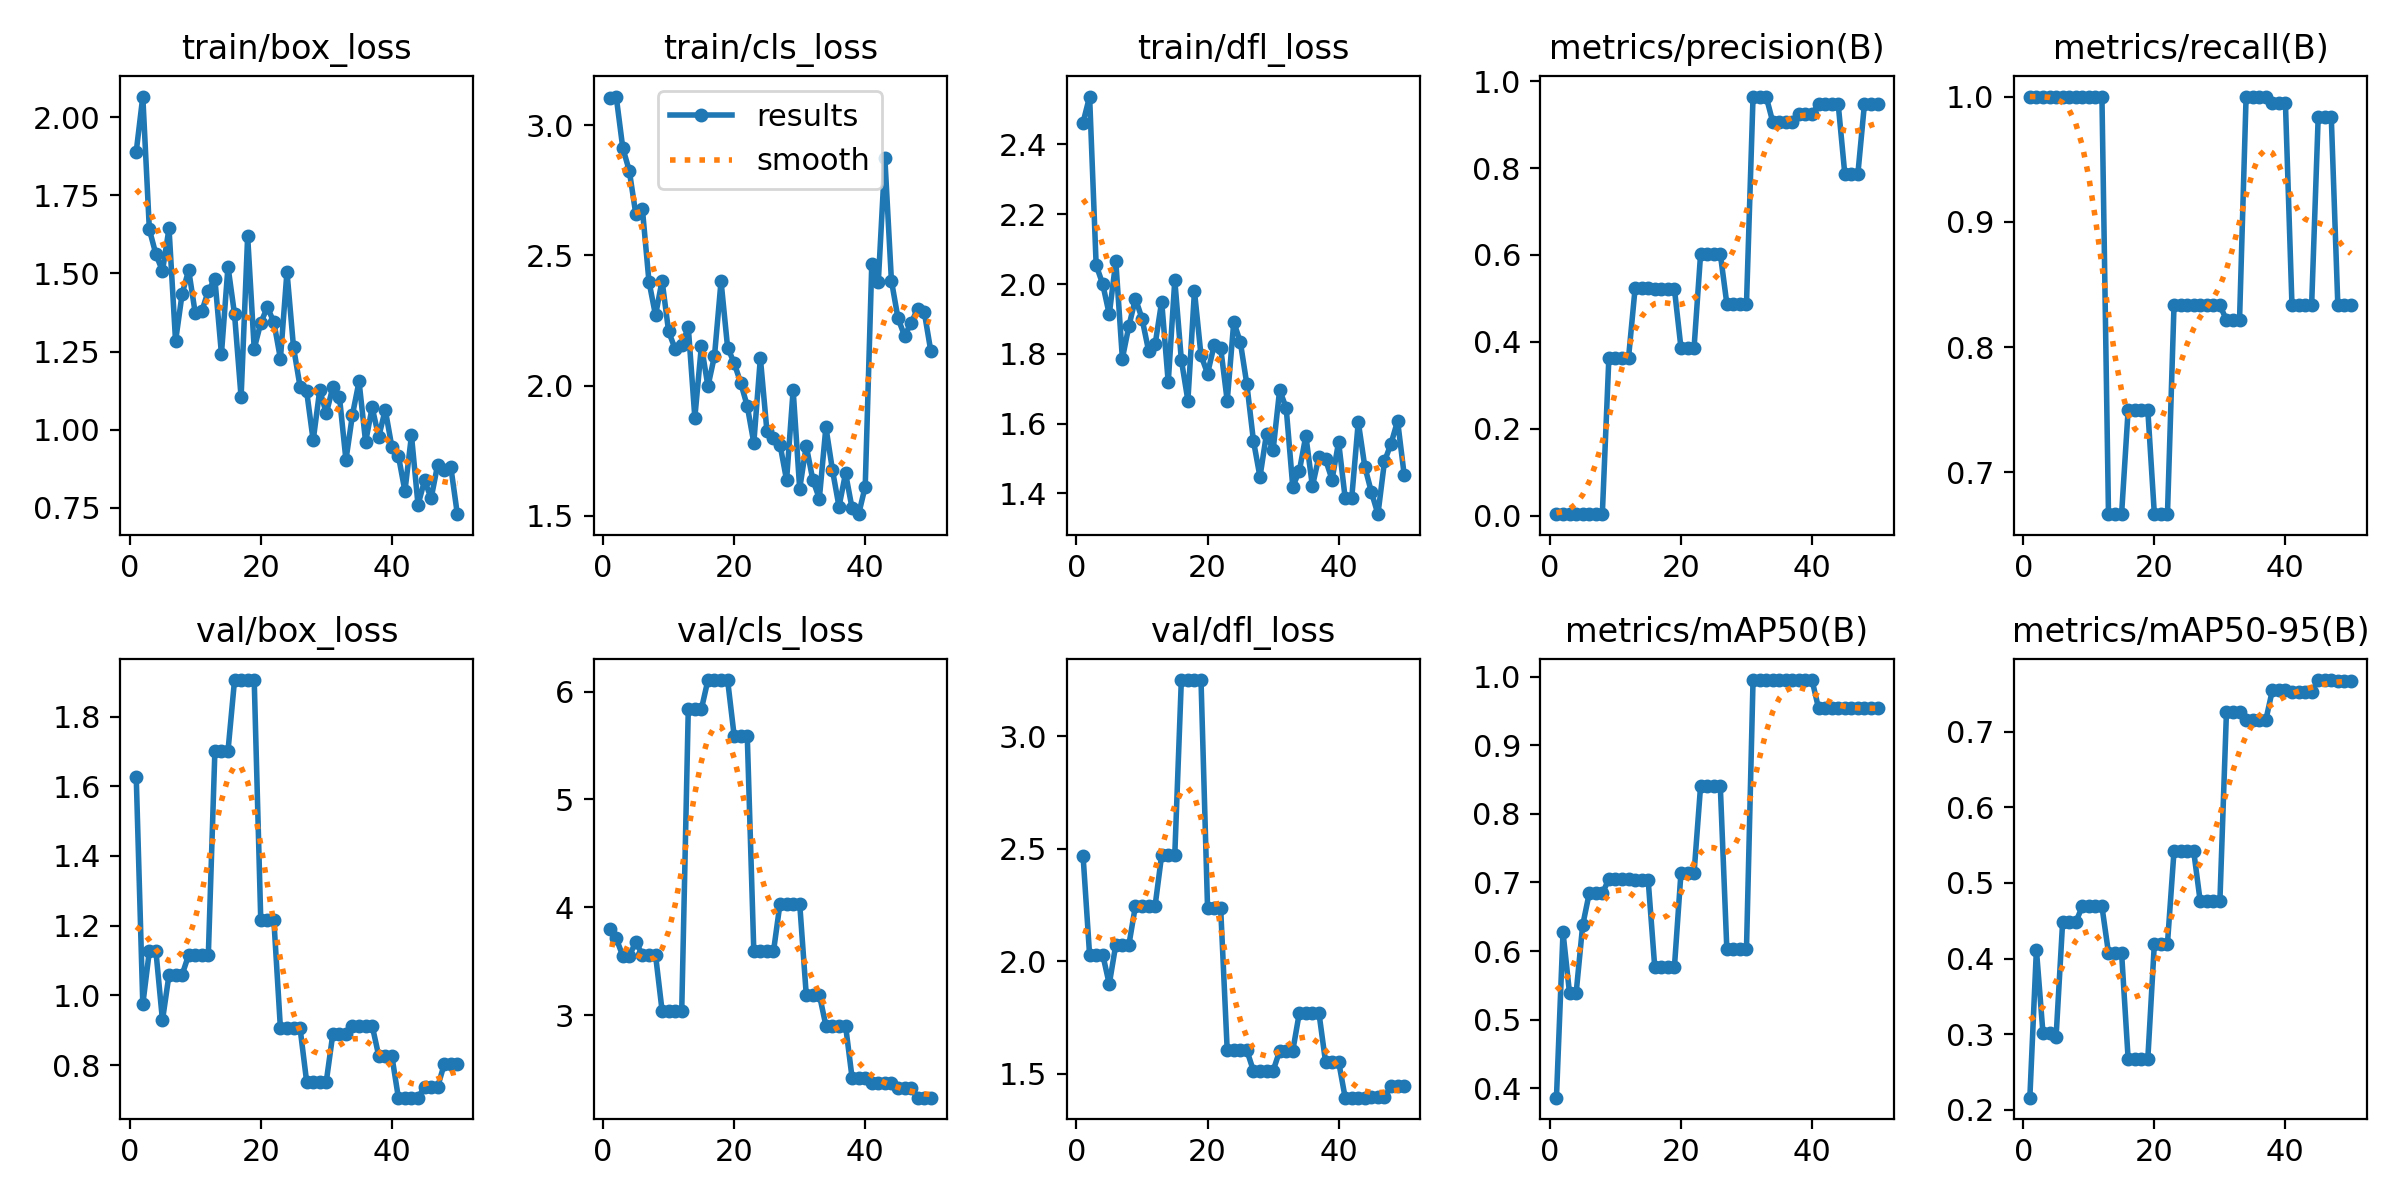

Data behind this chart, as committed beside it:
epoch, time, train/box_loss, train/cls_loss, train/dfl_loss, metrics/precision(B), metrics/recall(B), metrics/mAP50(B), metrics/mAP50-95(B), val/box_loss, val/cls_loss, val/dfl_loss, lr/pg0, lr/pg1, lr/pg2
1, 4.463, 1.891, 3.103, 2.463, 0.00357, 1, 0.3864, 0.2158, 1.625, 3.803, 2.469, 0.0001334, 0.0001334, 0.0001334
2, 8.97, 2.067, 3.11, 2.537, 0.00337, 1, 0.6274, 0.4119, 0.9742, 3.713, 2.026, 0.0002778, 0.0002778, 0.0002778
3, 14.27, 1.641, 2.913, 2.054, 0.00331, 1, 0.5383, 0.3015, 1.127, 3.551, 2.029, 0.0004163, 0.0004163, 0.0004163
4, 19.15, 1.561, 2.825, 2, 0.00331, 1, 0.5383, 0.3015, 1.127, 3.551, 2.029, 0.0005488, 0.0005488, 0.0005488
5, 23.48, 1.508, 2.658, 1.913, 0.0033, 1, 0.6375, 0.2957, 0.9283, 3.68, 1.897, 0.0006754, 0.0006754, 0.0006754
6, 27.99, 1.644, 2.677, 2.065, 0.0033, 1, 0.6841, 0.448, 1.059, 3.559, 2.073, 0.000796, 0.000796, 0.000796
7, 32.66, 1.283, 2.4, 1.787, 0.0033, 1, 0.6841, 0.448, 1.059, 3.559, 2.073, 0.0009108, 0.0009108, 0.0009108
8, 38.17, 1.435, 2.27, 1.88, 0.0033, 1, 0.6841, 0.448, 1.059, 3.559, 2.073, 0.00102, 0.00102, 0.00102
9, 42.83, 1.511, 2.403, 1.958, 0.3632, 1, 0.705, 0.4689, 1.116, 3.043, 2.246, 0.001122, 0.001122, 0.001122
10, 47.09, 1.373, 2.208, 1.901, 0.3632, 1, 0.705, 0.4689, 1.116, 3.043, 2.246, 0.001219, 0.001219, 0.001219
11, 51.45, 1.379, 2.14, 1.809, 0.3632, 1, 0.705, 0.4689, 1.116, 3.043, 2.246, 0.00131, 0.00131, 0.00131
12, 55.66, 1.445, 2.156, 1.827, 0.3632, 1, 0.705, 0.4689, 1.116, 3.043, 2.246, 0.001304, 0.001304, 0.001304
13, 59.99, 1.482, 2.224, 1.95, 0.5229, 0.6667, 0.7031, 0.4075, 1.701, 5.838, 2.472, 0.001271, 0.001271, 0.001271
14, 64.22, 1.243, 1.877, 1.718, 0.5229, 0.6667, 0.7031, 0.4075, 1.701, 5.838, 2.472, 0.001238, 0.001238, 0.001238
15, 68.33, 1.522, 2.152, 2.011, 0.5229, 0.6667, 0.7031, 0.4075, 1.701, 5.838, 2.472, 0.001205, 0.001205, 0.001205
16, 72.59, 1.369, 1.997, 1.783, 0.5221, 0.75, 0.5764, 0.267, 1.905, 6.106, 3.249, 0.001172, 0.001172, 0.001172
17, 76.72, 1.104, 2.114, 1.666, 0.5221, 0.75, 0.5764, 0.267, 1.905, 6.106, 3.249, 0.001139, 0.001139, 0.001139
18, 80.93, 1.619, 2.401, 1.98, 0.5221, 0.75, 0.5764, 0.267, 1.905, 6.106, 3.249, 0.001106, 0.001106, 0.001106
19, 85.08, 1.259, 2.146, 1.796, 0.5221, 0.75, 0.5764, 0.267, 1.905, 6.106, 3.249, 0.001073, 0.001073, 0.001073
20, 89.25, 1.341, 2.087, 1.743, 0.3863, 0.6667, 0.7137, 0.4196, 1.216, 5.59, 2.236, 0.00104, 0.00104, 0.00104
21, 93.6, 1.392, 2.01, 1.824, 0.3863, 0.6667, 0.7137, 0.4196, 1.216, 5.59, 2.236, 0.001007, 0.001007, 0.001007
22, 98.19, 1.344, 1.921, 1.817, 0.3863, 0.6667, 0.7137, 0.4196, 1.216, 5.59, 2.236, 0.0009739, 0.0009739, 0.0009739
23, 102.7, 1.227, 1.78, 1.665, 0.6028, 0.8333, 0.8413, 0.5422, 0.9057, 3.591, 1.603, 0.0009409, 0.0009409, 0.0009409
24, 108.1, 1.506, 2.106, 1.891, 0.6028, 0.8333, 0.8413, 0.5422, 0.9057, 3.591, 1.603, 0.0009078, 0.0009078, 0.0009078
25, 113.1, 1.264, 1.825, 1.834, 0.6028, 0.8333, 0.8413, 0.5422, 0.9057, 3.591, 1.603, 0.0008748, 0.0008748, 0.0008748
26, 117.4, 1.137, 1.798, 1.712, 0.6028, 0.8333, 0.8413, 0.5422, 0.9057, 3.591, 1.603, 0.0008418, 0.0008418, 0.0008418
27, 122.3, 1.123, 1.773, 1.551, 0.4879, 0.8333, 0.6032, 0.4755, 0.7525, 4.036, 1.512, 0.0008088, 0.0008088, 0.0008088
28, 126.8, 0.9653, 1.637, 1.447, 0.4879, 0.8333, 0.6032, 0.4755, 0.7525, 4.036, 1.512, 0.0007758, 0.0007758, 0.0007758
29, 131.2, 1.127, 1.983, 1.571, 0.4879, 0.8333, 0.6032, 0.4755, 0.7525, 4.036, 1.512, 0.0007428, 0.0007428, 0.0007428
30, 136.6, 1.052, 1.604, 1.523, 0.4879, 0.8333, 0.6032, 0.4755, 0.7525, 4.036, 1.512, 0.0007098, 0.0007098, 0.0007098
31, 141.4, 1.136, 1.768, 1.696, 0.9645, 0.8218, 0.995, 0.7256, 0.8894, 3.191, 1.6, 0.0006768, 0.0006768, 0.0006768
32, 145.8, 1.106, 1.638, 1.644, 0.9645, 0.8218, 0.995, 0.7256, 0.8894, 3.191, 1.6, 0.0006438, 0.0006438, 0.0006438
33, 150, 0.9032, 1.566, 1.42, 0.9645, 0.8218, 0.995, 0.7256, 0.8894, 3.191, 1.6, 0.0006108, 0.0006108, 0.0006108
34, 154.7, 1.048, 1.84, 1.463, 0.9065, 1, 0.995, 0.715, 0.9131, 2.904, 1.769, 0.0005778, 0.0005778, 0.0005778
35, 159.1, 1.154, 1.675, 1.565, 0.9065, 1, 0.995, 0.715, 0.9131, 2.904, 1.769, 0.0005448, 0.0005448, 0.0005448
36, 163.3, 0.9606, 1.535, 1.42, 0.9065, 1, 0.995, 0.715, 0.9131, 2.904, 1.769, 0.0005118, 0.0005118, 0.0005118
37, 167.6, 1.071, 1.663, 1.505, 0.9065, 1, 0.995, 0.715, 0.9131, 2.904, 1.769, 0.0004788, 0.0004788, 0.0004788
38, 171.8, 0.9769, 1.528, 1.497, 0.9246, 0.995, 0.995, 0.7548, 0.8268, 2.418, 1.553, 0.0004458, 0.0004458, 0.0004458
39, 176, 1.064, 1.506, 1.439, 0.9246, 0.995, 0.995, 0.7548, 0.8268, 2.418, 1.553, 0.0004127, 0.0004127, 0.0004127
40, 180.3, 0.9453, 1.612, 1.547, 0.9246, 0.995, 0.995, 0.7548, 0.8268, 2.418, 1.553, 0.0003797, 0.0003797, 0.0003797
41, 184.4, 0.9167, 2.466, 1.386, 0.9464, 0.8333, 0.9537, 0.7524, 0.7063, 2.37, 1.393, 0.0003467, 0.0003467, 0.0003467
42, 188.5, 0.8032, 2.399, 1.387, 0.9464, 0.8333, 0.9537, 0.7524, 0.7063, 2.37, 1.393, 0.0003137, 0.0003137, 0.0003137
43, 192.6, 0.9815, 2.872, 1.605, 0.9464, 0.8333, 0.9537, 0.7524, 0.7063, 2.37, 1.393, 0.0002807, 0.0002807, 0.0002807
44, 196.8, 0.7589, 2.403, 1.476, 0.9464, 0.8333, 0.9537, 0.7524, 0.7063, 2.37, 1.393, 0.0002477, 0.0002477, 0.0002477
45, 200.9, 0.8372, 2.259, 1.404, 0.7869, 0.9834, 0.9537, 0.7685, 0.7374, 2.322, 1.396, 0.0002147, 0.0002147, 0.0002147
46, 205.1, 0.7801, 2.191, 1.34, 0.7869, 0.9834, 0.9537, 0.7685, 0.7374, 2.322, 1.396, 0.0001817, 0.0001817, 0.0001817
47, 209.2, 0.8882, 2.24, 1.491, 0.7869, 0.9834, 0.9537, 0.7685, 0.7374, 2.322, 1.396, 0.0001487, 0.0001487, 0.0001487
48, 213.5, 0.8722, 2.295, 1.542, 0.9471, 0.8333, 0.9537, 0.7674, 0.8026, 2.236, 1.443, 0.0001157, 0.0001157, 0.0001157
49, 217.7, 0.8809, 2.284, 1.608, 0.9471, 0.8333, 0.9537, 0.7674, 0.8026, 2.236, 1.443, 8.26832e-05, 8.26832e-05, 8.26832e-05
50, 221.9, 0.7292, 2.134, 1.454, 0.9471, 0.8333, 0.9537, 0.7674, 0.8026, 2.236, 1.443, 4.96766e-05, 4.96766e-05, 4.96766e-05
